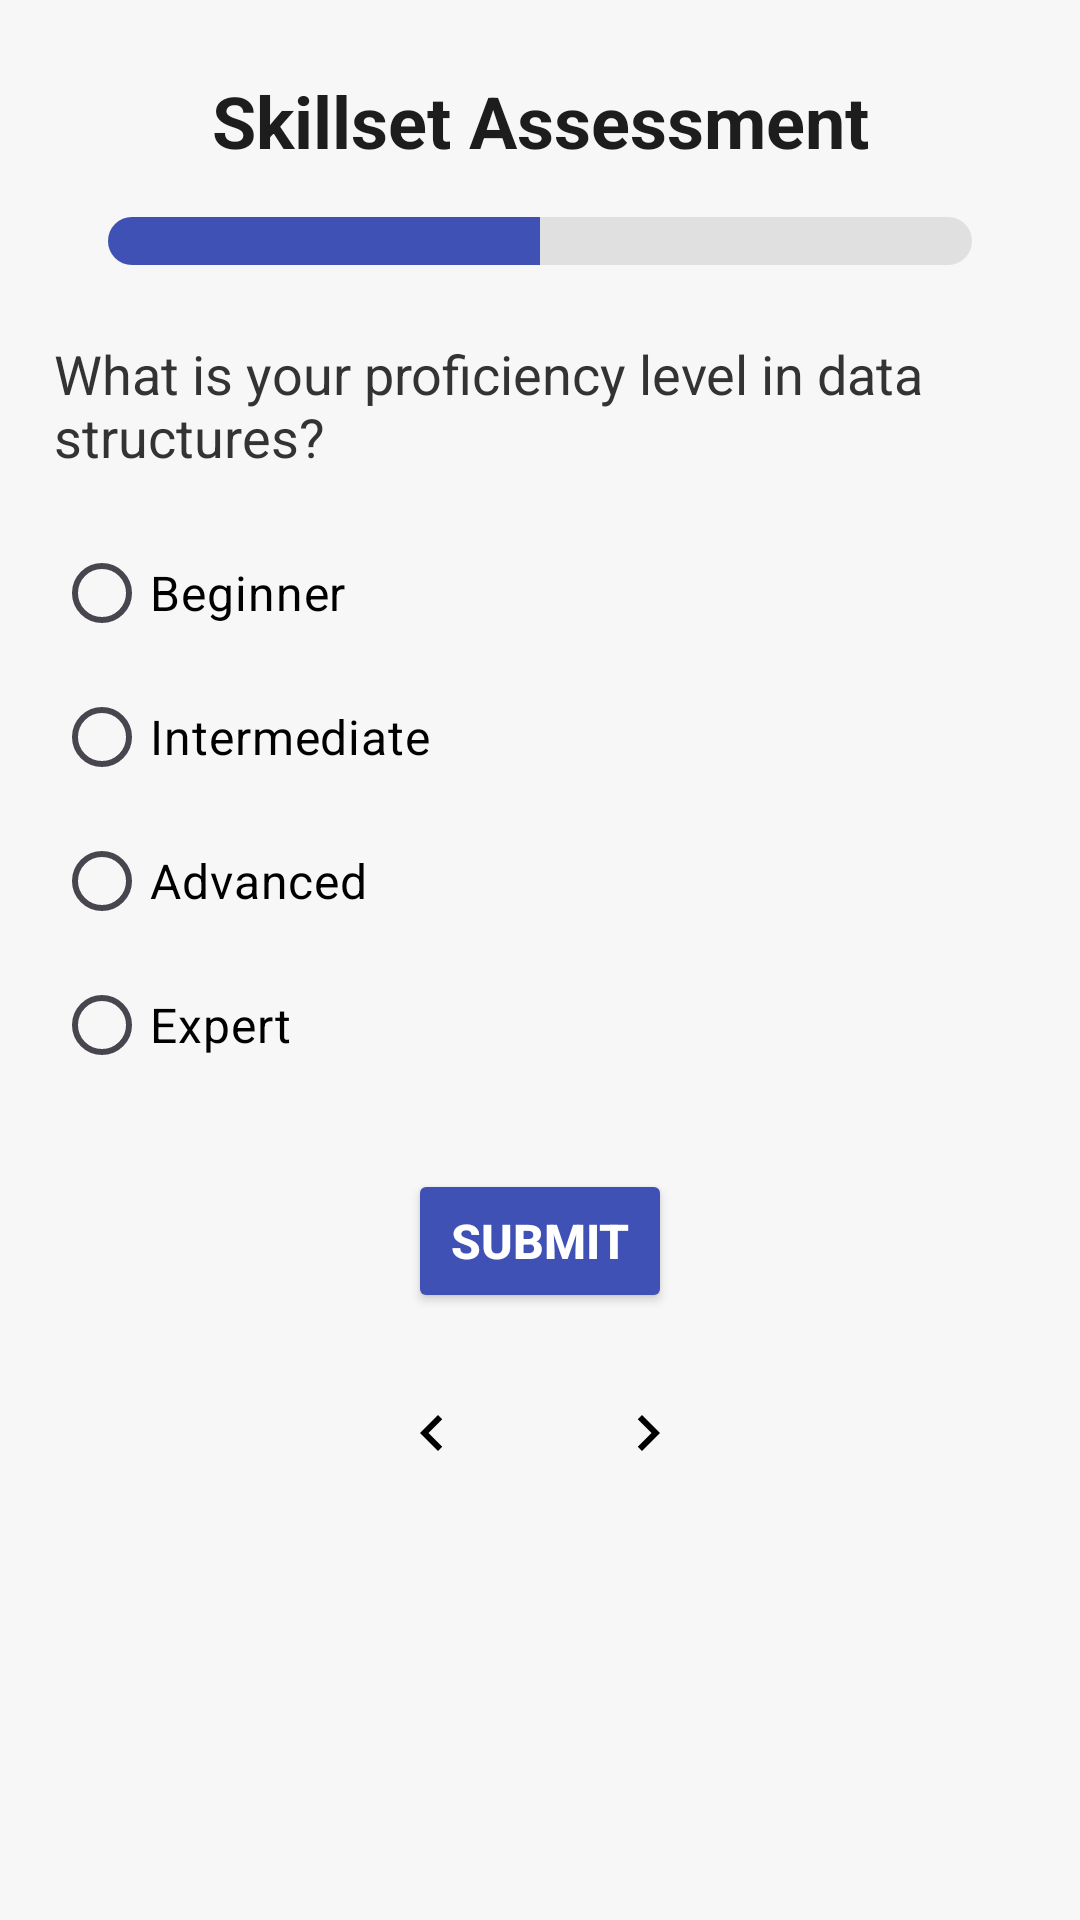

The Android layout XML behind this screen, and the referenced resources:
<!-- AndroidManifest.xml: application theme Theme.CodeSyncTest -->
<!-- res/layout/activity_quiz_assessment.xml -->
<?xml version="1.0" encoding="utf-8"?>
<androidx.constraintlayout.widget.ConstraintLayout
    xmlns:android="http://schemas.android.com/apk/res/android"
    xmlns:app="http://schemas.android.com/apk/res-auto"
    xmlns:tools="http://schemas.android.com/tools"
    android:layout_width="match_parent"
    android:layout_height="match_parent"
    android:background="#F7F7F7"
    tools:context=".QuizAssessmentActivity">

    
    <TextView
        android:id="@+id/quiz_title"
        android:layout_width="wrap_content"
        android:layout_height="wrap_content"
        android:layout_marginTop="24dp"
        android:text="Skillset Assessment"
        android:textSize="24sp"
        android:textColor="#1D1D1D"
        android:textStyle="bold"
        app:layout_constraintTop_toTopOf="parent"
        app:layout_constraintStart_toStartOf="parent"
        app:layout_constraintEnd_toEndOf="parent" />

    
    <ProgressBar
        android:id="@+id/quiz_progress"
        style="?android:attr/progressBarStyleHorizontal"
        android:layout_width="0dp"
        android:layout_height="wrap_content"
        android:layout_marginTop="16dp"
        android:progress="50"
        android:progressDrawable="@drawable/progress_bar_custom"
        app:layout_constraintTop_toBottomOf="@id/quiz_title"
        app:layout_constraintStart_toStartOf="parent"
        app:layout_constraintEnd_toEndOf="parent"
        app:layout_constraintWidth_percent="0.8" />

    
    <TextView
        android:id="@+id/question_text"
        android:layout_width="0dp"
        android:layout_height="wrap_content"
        android:layout_marginTop="24dp"
        android:text="What is your proficiency level in data structures?"
        android:textSize="18sp"
        android:textColor="#333333"
        app:layout_constraintTop_toBottomOf="@id/quiz_progress"
        app:layout_constraintStart_toStartOf="parent"
        app:layout_constraintEnd_toEndOf="parent"
        app:layout_constraintWidth_percent="0.9" />

    
    <RadioGroup
        android:id="@+id/options_group"
        android:layout_width="0dp"
        android:layout_height="wrap_content"
        android:layout_marginTop="16dp"
        android:orientation="vertical"
        app:layout_constraintTop_toBottomOf="@id/question_text"
        app:layout_constraintStart_toStartOf="parent"
        app:layout_constraintEnd_toEndOf="parent"
        app:layout_constraintWidth_percent="0.9">

        <RadioButton
            android:id="@+id/option_one"
            android:layout_width="wrap_content"
            android:layout_height="wrap_content"
            android:text="Beginner"
            android:textSize="16sp"
            android:textColor="#000000" />

        <RadioButton
            android:id="@+id/option_two"
            android:layout_width="wrap_content"
            android:layout_height="wrap_content"
            android:text="Intermediate"
            android:textSize="16sp"
            android:textColor="#000000" />

        <RadioButton
            android:id="@+id/option_three"
            android:layout_width="wrap_content"
            android:layout_height="wrap_content"
            android:text="Advanced"
            android:textSize="16sp"
            android:textColor="#000000" />

        <RadioButton
            android:id="@+id/option_four"
            android:layout_width="wrap_content"
            android:layout_height="wrap_content"
            android:text="Expert"
            android:textSize="16sp"
            android:textColor="#000000" />
    </RadioGroup>

    
    <Button
        android:id="@+id/submit_button"
        android:layout_width="wrap_content"
        android:layout_height="wrap_content"
        android:layout_marginTop="24dp"
        android:padding="12dp"
        android:backgroundTint="#3F51B5"
        android:text="Submit"
        android:textColor="#FFFFFF"
        android:textSize="16sp"
        android:textStyle="bold"
        app:layout_constraintTop_toBottomOf="@id/options_group"
        app:layout_constraintStart_toStartOf="parent"
        app:layout_constraintEnd_toEndOf="parent" />

    
    <LinearLayout
        android:id="@+id/navigation_layout"
        android:layout_width="0dp"
        android:layout_height="wrap_content"
        android:layout_marginTop="16dp"
        android:gravity="center"
        android:orientation="horizontal"
        app:layout_constraintTop_toBottomOf="@id/submit_button"
        app:layout_constraintStart_toStartOf="parent"
        app:layout_constraintEnd_toEndOf="parent">

        <ImageButton
            android:id="@+id/prev_button"
            android:layout_width="48dp"
            android:layout_height="48dp"
            android:layout_marginEnd="24dp"
            android:src="@drawable/ic_previous"
            android:background="?attr/selectableItemBackgroundBorderless" />

        <ImageButton
            android:id="@+id/next_button"
            android:layout_width="48dp"
            android:layout_height="48dp"
            android:src="@drawable/ic_next"
            android:background="?attr/selectableItemBackgroundBorderless" />

    </LinearLayout>

</androidx.constraintlayout.widget.ConstraintLayout>
<!-- resources referenced by this layout -->
<resources>
  <!-- drawable ic_next (drawable) -->
  <?xml version="1.0" encoding="utf-8"?>
  <vector xmlns:android="http://schemas.android.com/apk/res/android"
      android:width="24dp"
      android:height="24dp"
      android:viewportWidth="24.0"
      android:viewportHeight="24.0">
  
      <path
          android:fillColor="#000000"
          android:pathData="M8.59,16.59L13.17,12 8.59,7.41 10,6l6,6 -6,6z" />
  </vector>
  <!-- drawable ic_previous (drawable) -->
  <?xml version="1.0" encoding="utf-8"?>
  <vector xmlns:android="http://schemas.android.com/apk/res/android"
      android:width="24dp"
      android:height="24dp"
      android:viewportWidth="24.0"
      android:viewportHeight="24.0">
  
      <path
          android:fillColor="#000000"
          android:pathData="M15.41,7.41L14,6l-6,6 6,6 1.41,-1.41L10.83,12z" />
  </vector>
  <!-- drawable progress_bar_custom (drawable) -->
  <?xml version="1.0" encoding="utf-8"?>
  <layer-list xmlns:android="http://schemas.android.com/apk/res/android">
  
      
      <item android:id="@android:id/background">
          <shape>
              <corners android:radius="8dp" />
              <solid android:color="#E0E0E0" /> 
          </shape>
      </item>
  
      
      <item android:id="@android:id/secondaryProgress">
          <clip>
              <shape>
                  <corners android:radius="8dp" />
                  <solid android:color="#BDBDBD" /> 
              </shape>
          </clip>
      </item>
  
      
      <item android:id="@android:id/progress">
          <clip>
              <shape>
                  <corners android:radius="8dp" />
                  <solid android:color="#3F51B5" /> 
              </shape>
          </clip>
      </item>
  
  </layer-list>
  <style name="Theme.CodeSyncTest" parent="Base.Theme.CodeSyncTest" />
  <style name="Base.Theme.CodeSyncTest" parent="Theme.Material3.DayNight">
          
          
      </style>
</resources>
